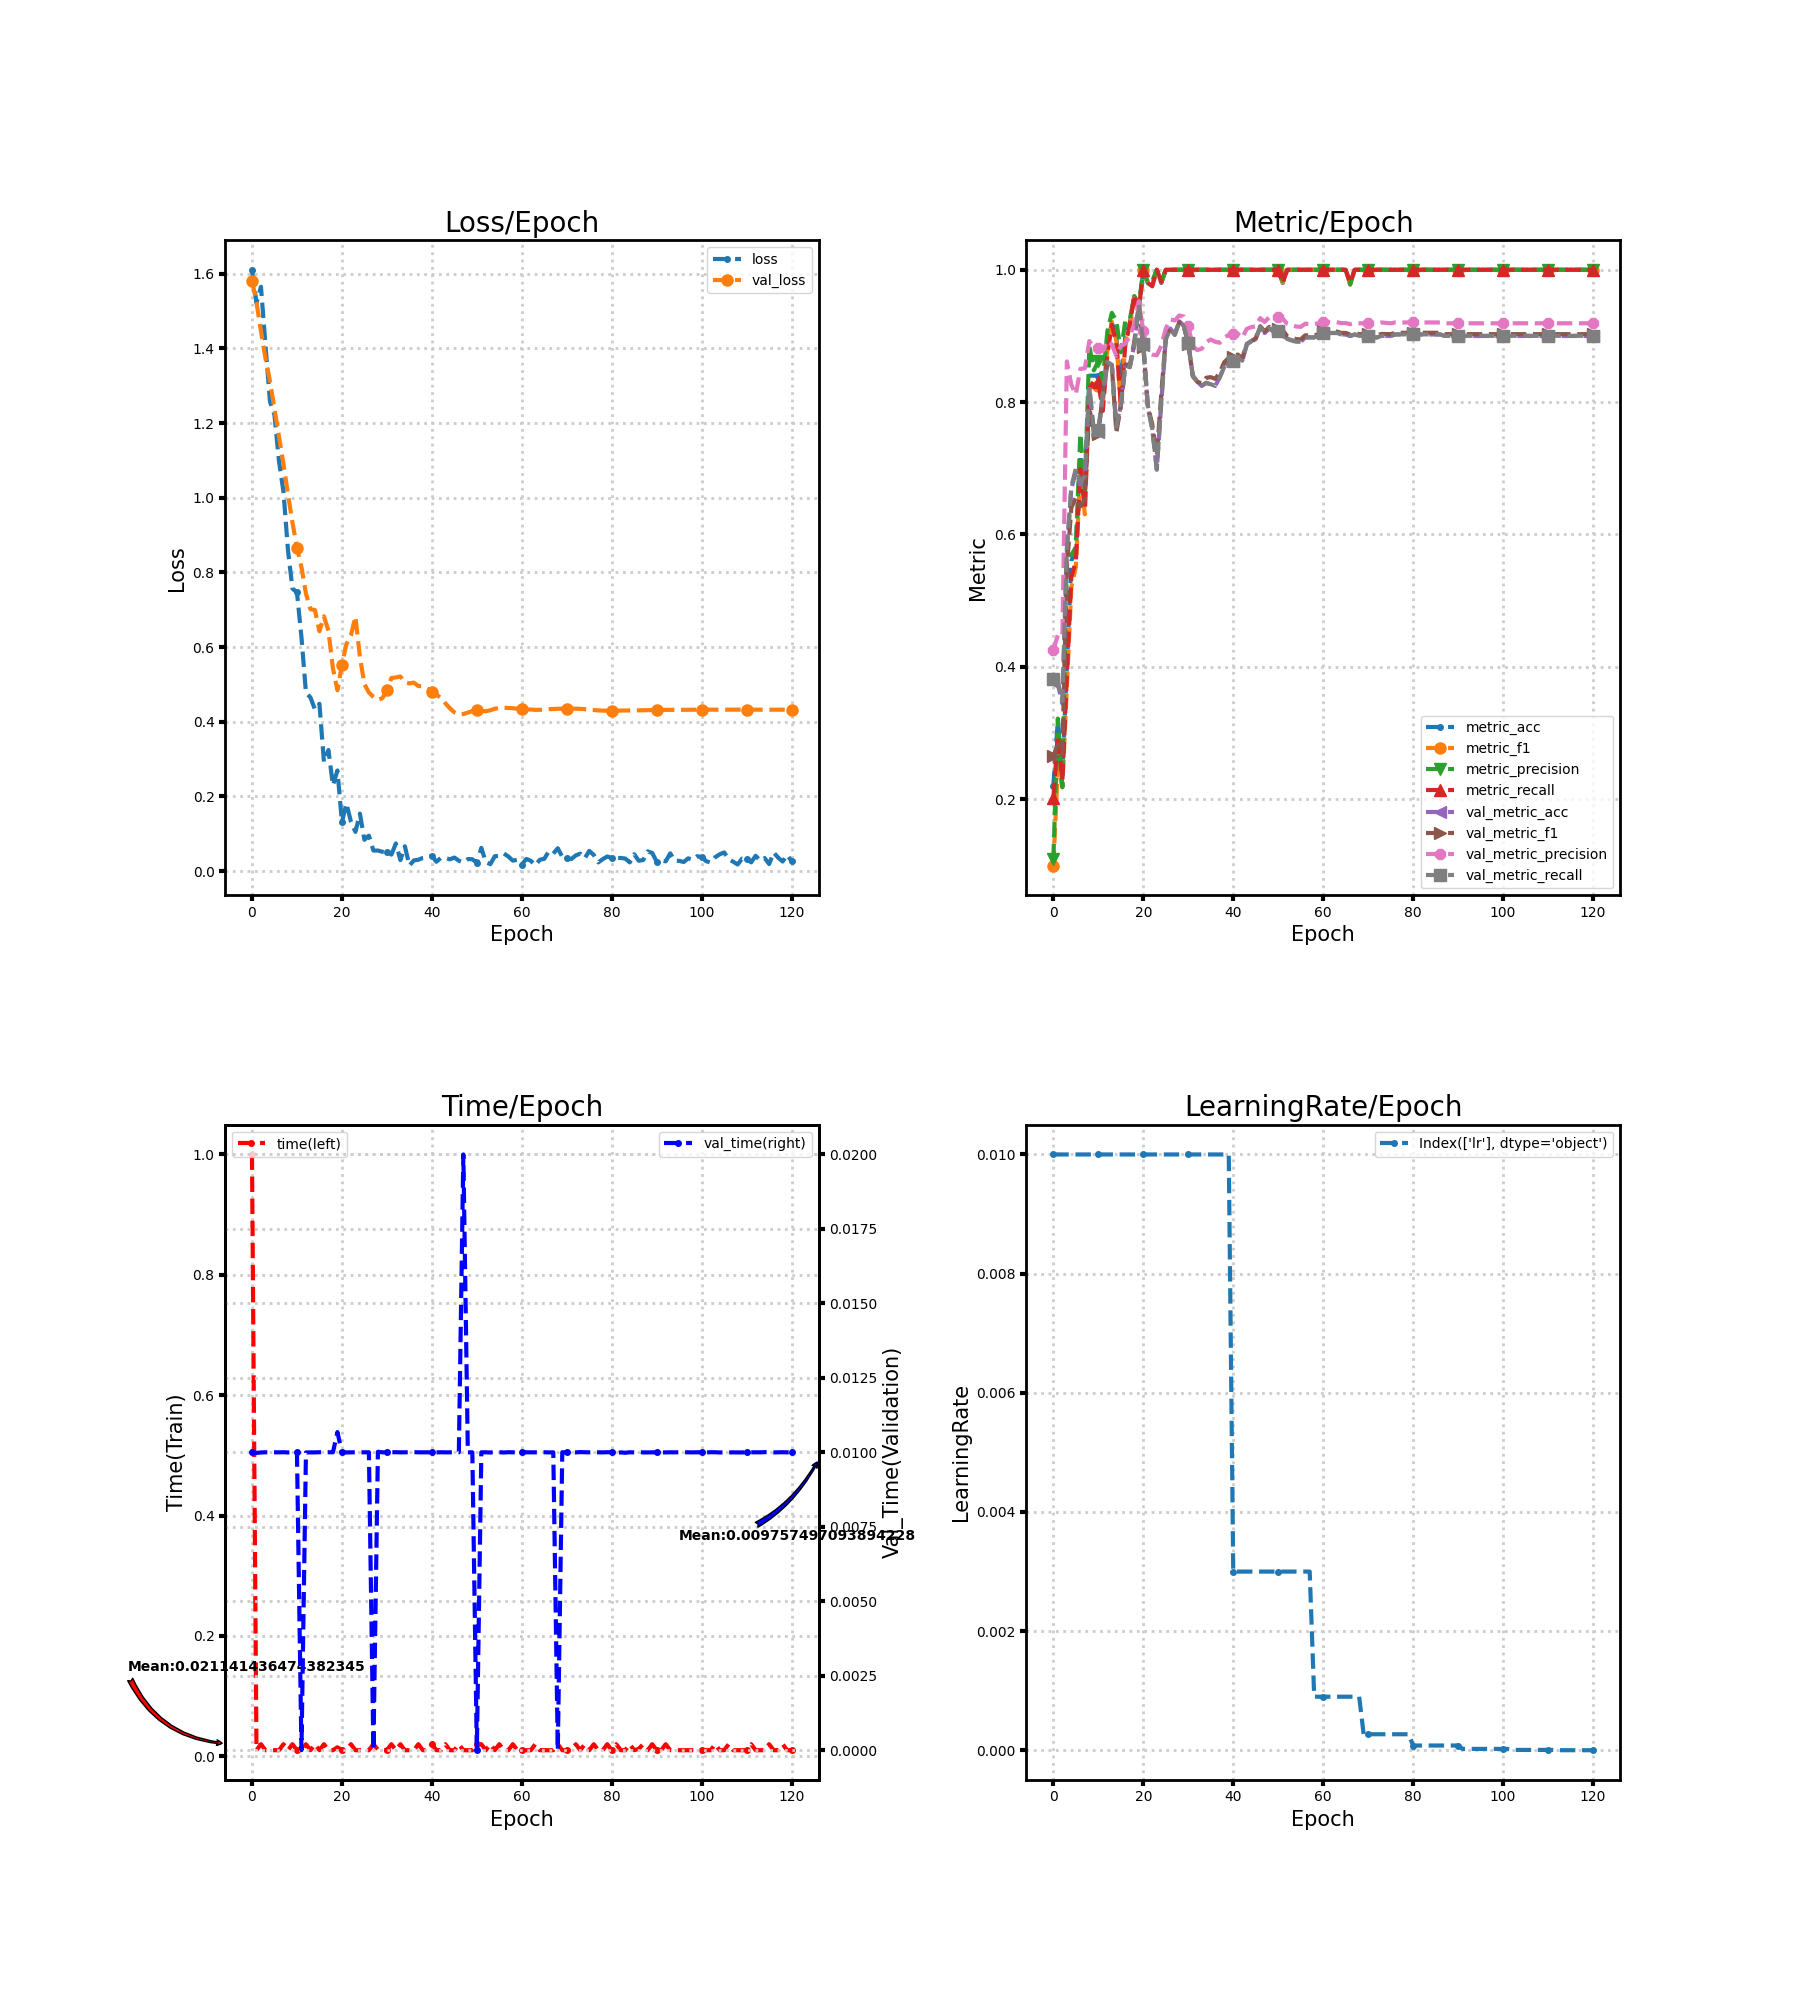

Source data for this figure (header and first rows):
loss, metric_acc, metric_f1, metric_precision, metric_recall, time, lr, val_loss, val_metric_acc, val_metric_f1, val_metric_precision, val_metric_recall, val_time
1.611, 0.22, 0.09973, 0.1092, 0.2018, 1, 0.01, 1.582, 0.3778, 0.2649, 0.4253, 0.382, 0.01
1.522, 0.32, 0.2492, 0.3218, 0.2964, 0.01002, 0.01, 1.523, 0.3733, 0.2826, 0.448, 0.3774, 0.00998
1.565, 0.24, 0.2179, 0.2182, 0.2273, 0.02, 0.01, 1.446, 0.3444, 0.2678, 0.4464, 0.3481, 0.009995
1.408, 0.4, 0.3699, 0.5712, 0.3864, 0.01, 0.01, 1.374, 0.5756, 0.5499, 0.8615, 0.5792, 0.01
1.258, 0.56, 0.5206, 0.5688, 0.5355, 0.01, 0.01, 1.312, 0.6689, 0.6405, 0.8259, 0.6723, 0.009999
1.222, 0.58, 0.5512, 0.5809, 0.5591, 0.01, 0.01, 1.238, 0.6956, 0.6559, 0.8118, 0.6994, 0.01
1.099, 0.72, 0.6936, 0.7522, 0.6986, 0.009999, 0.01, 1.164, 0.6756, 0.6422, 0.8503, 0.6797, 0.009999
1.016, 0.66, 0.6305, 0.6662, 0.6386, 0.02, 0.01, 1.091, 0.6844, 0.6527, 0.8511, 0.6882, 0.01
0.8598, 0.84, 0.8232, 0.8844, 0.8218, 0.009999, 0.01, 1.01, 0.82, 0.7931, 0.8923, 0.8234, 0.009995
0.7569, 0.84, 0.8318, 0.848, 0.83, 0.02, 0.01, 0.9334, 0.7533, 0.746, 0.8819, 0.7565, 0.01
0.7465, 0.84, 0.8243, 0.8619, 0.83, 0.01, 0.01, 0.8665, 0.7556, 0.7512, 0.8814, 0.7583, 0.01
0.6268, 0.8, 0.7977, 0.8343, 0.7868, 0.009998, 0.01, 0.8141, 0.8111, 0.8131, 0.877, 0.8127, 0.0
0.4777, 0.88, 0.8803, 0.9063, 0.8718, 0.02001, 0.01, 0.7433, 0.86, 0.8576, 0.8922, 0.8606, 0.009995
0.4652, 0.92, 0.9216, 0.9349, 0.9168, 0.01, 0.01, 0.7015, 0.8556, 0.8559, 0.8875, 0.8566, 0.009998
0.4331, 0.9, 0.8934, 0.9231, 0.89, 0.02, 0.01, 0.6993, 0.76, 0.7542, 0.8699, 0.7628, 0.009998
0.4482, 0.82, 0.793, 0.8752, 0.795, 0.01, 0.01, 0.6424, 0.7956, 0.7934, 0.8849, 0.7976, 0.01
0.2923, 0.9, 0.891, 0.9229, 0.8868, 0.02, 0.01, 0.6825, 0.8556, 0.8572, 0.8884, 0.8558, 0.009999
0.3244, 0.92, 0.9164, 0.925, 0.9168, 0.009996, 0.01, 0.6438, 0.8533, 0.8556, 0.9002, 0.8526, 0.01
0.2296, 0.96, 0.9577, 0.96, 0.9618, 0.009996, 0.01, 0.5428, 0.8867, 0.8912, 0.9175, 0.8862, 0.01
0.2695, 0.94, 0.9357, 0.9455, 0.94, 0.01485, 0.01, 0.4844, 0.9467, 0.9477, 0.9526, 0.947, 0.01068
0.1311, 1.0, 1.0, 1.0, 1.0, 0.01002, 0.01, 0.5526, 0.8867, 0.8834, 0.9071, 0.8881, 0.01
0.1813, 0.98, 0.9799, 0.9818, 0.98, 0.01, 0.01, 0.6084, 0.7933, 0.7943, 0.8754, 0.7952, 0.009997
0.1326, 0.98, 0.978, 0.9833, 0.975, 0.02, 0.01, 0.6316, 0.7578, 0.7663, 0.872, 0.7595, 0.01
0.1051, 1.0, 1.0, 1.0, 1.0, 0.01, 0.01, 0.6816, 0.6978, 0.7198, 0.8707, 0.6991, 0.01
0.1539, 0.98, 0.981, 0.9818, 0.9818, 0.01, 0.01, 0.5737, 0.8, 0.813, 0.8851, 0.8008, 0.01
0.08394, 1.0, 1.0, 1.0, 1.0, 0.009999, 0.01, 0.5005, 0.8956, 0.897, 0.9111, 0.8952, 0.01
0.09489, 1.0, 1.0, 1.0, 1.0, 0.009999, 0.01, 0.4783, 0.9111, 0.9116, 0.925, 0.9105, 0.01
0.05504, 1.0, 1.0, 1.0, 1.0, 0.02, 0.01, 0.4667, 0.9022, 0.9036, 0.9234, 0.9015, 0.0
0.05508, 1.0, 1.0, 1.0, 1.0, 0.011, 0.01, 0.4585, 0.9222, 0.9207, 0.9309, 0.9215, 0.01002
0.05173, 1.0, 1.0, 1.0, 1.0, 0.009999, 0.01, 0.4632, 0.9156, 0.9146, 0.9293, 0.9152, 0.01
0.05077, 1.0, 1.0, 1.0, 1.0, 0.01, 0.01, 0.4845, 0.8889, 0.8882, 0.9147, 0.8888, 0.01
0.04416, 1.0, 1.0, 1.0, 1.0, 0.02, 0.01, 0.5173, 0.84, 0.8389, 0.8847, 0.8404, 0.01
0.07408, 1.0, 1.0, 1.0, 1.0, 0.01, 0.01, 0.5187, 0.8311, 0.8308, 0.8787, 0.8316, 0.01
0.02945, 1.0, 1.0, 1.0, 1.0, 0.02, 0.01, 0.5213, 0.8244, 0.8285, 0.8807, 0.825, 0.009999
0.06658, 1.0, 1.0, 1.0, 1.0, 0.01, 0.01, 0.5057, 0.8289, 0.8369, 0.8908, 0.8294, 0.01
0.01492, 1.0, 1.0, 1.0, 1.0, 0.009999, 0.01, 0.5028, 0.8267, 0.8377, 0.8947, 0.827, 0.01
0.02859, 1.0, 1.0, 1.0, 1.0, 0.01, 0.01, 0.5048, 0.8244, 0.8352, 0.8912, 0.8245, 0.01001
0.03041, 1.0, 1.0, 1.0, 1.0, 0.01999, 0.01, 0.4956, 0.8378, 0.8447, 0.8896, 0.8377, 0.01
0.03544, 1.0, 1.0, 1.0, 1.0, 0.01, 0.01, 0.4955, 0.8533, 0.8603, 0.8977, 0.8532, 0.01
0.03752, 1.0, 1.0, 1.0, 1.0, 0.01, 0.01, 0.4891, 0.86, 0.8668, 0.9016, 0.86, 0.01
0.04094, 1.0, 1.0, 1.0, 1.0, 0.02, 0.003, 0.4803, 0.8622, 0.8687, 0.9027, 0.8624, 0.01
0.02497, 1.0, 1.0, 1.0, 1.0, 0.009996, 0.003, 0.473, 0.8667, 0.8719, 0.9032, 0.867, 0.009999
0.03536, 1.0, 1.0, 1.0, 1.0, 0.01, 0.003, 0.4636, 0.8622, 0.8663, 0.8972, 0.8627, 0.01
0.03508, 1.0, 1.0, 1.0, 1.0, 0.02, 0.003, 0.4496, 0.8867, 0.8879, 0.9107, 0.8872, 0.009999
0.03152, 1.0, 1.0, 1.0, 1.0, 0.01, 0.003, 0.4361, 0.8911, 0.8922, 0.9133, 0.8917, 0.01
0.03626, 1.0, 1.0, 1.0, 1.0, 0.009999, 0.003, 0.4253, 0.8956, 0.8966, 0.9146, 0.8961, 0.01
0.02788, 1.0, 1.0, 1.0, 1.0, 0.02, 0.003, 0.4197, 0.9133, 0.9147, 0.927, 0.9137, 0.01
0.02347, 1.0, 1.0, 1.0, 1.0, 0.01, 0.003, 0.4208, 0.9044, 0.9068, 0.9211, 0.905, 0.02
0.03223, 1.0, 1.0, 1.0, 1.0, 0.009996, 0.003, 0.4246, 0.9111, 0.9137, 0.9285, 0.9118, 0.009997
0.0319, 1.0, 1.0, 1.0, 1.0, 0.01, 0.003, 0.4286, 0.9067, 0.9098, 0.9269, 0.9073, 0.01
0.0221, 1.0, 1.0, 1.0, 1.0, 0.02, 0.003, 0.4322, 0.9067, 0.9106, 0.9287, 0.9072, 0.0
0.06223, 0.98, 0.9808, 0.9833, 0.98, 0.02, 0.003, 0.4286, 0.9044, 0.9085, 0.9263, 0.9048, 0.01
0.02396, 1.0, 1.0, 1.0, 1.0, 0.01, 0.003, 0.4283, 0.8956, 0.8997, 0.9184, 0.8958, 0.01
0.01859, 1.0, 1.0, 1.0, 1.0, 0.02, 0.003, 0.4308, 0.8933, 0.8975, 0.9162, 0.8935, 0.009995
0.03992, 1.0, 1.0, 1.0, 1.0, 0.01, 0.003, 0.435, 0.8911, 0.8952, 0.9143, 0.8912, 0.01
0.04059, 1.0, 1.0, 1.0, 1.0, 0.02, 0.003, 0.4367, 0.8911, 0.8948, 0.9137, 0.8913, 0.01
0.04715, 1.0, 1.0, 1.0, 1.0, 0.01001, 0.003, 0.4378, 0.8978, 0.9009, 0.9185, 0.8979, 0.009995
0.03919, 1.0, 1.0, 1.0, 1.0, 0.009993, 0.003, 0.4369, 0.8978, 0.9008, 0.9179, 0.8979, 0.01
0.02808, 1.0, 1.0, 1.0, 1.0, 0.02, 0.0009, 0.4364, 0.8978, 0.9008, 0.9179, 0.8979, 0.01
0.03017, 1.0, 1.0, 1.0, 1.0, 0.01, 0.0009, 0.4351, 0.9, 0.9028, 0.9192, 0.9001, 0.009998
... 61 more rows
